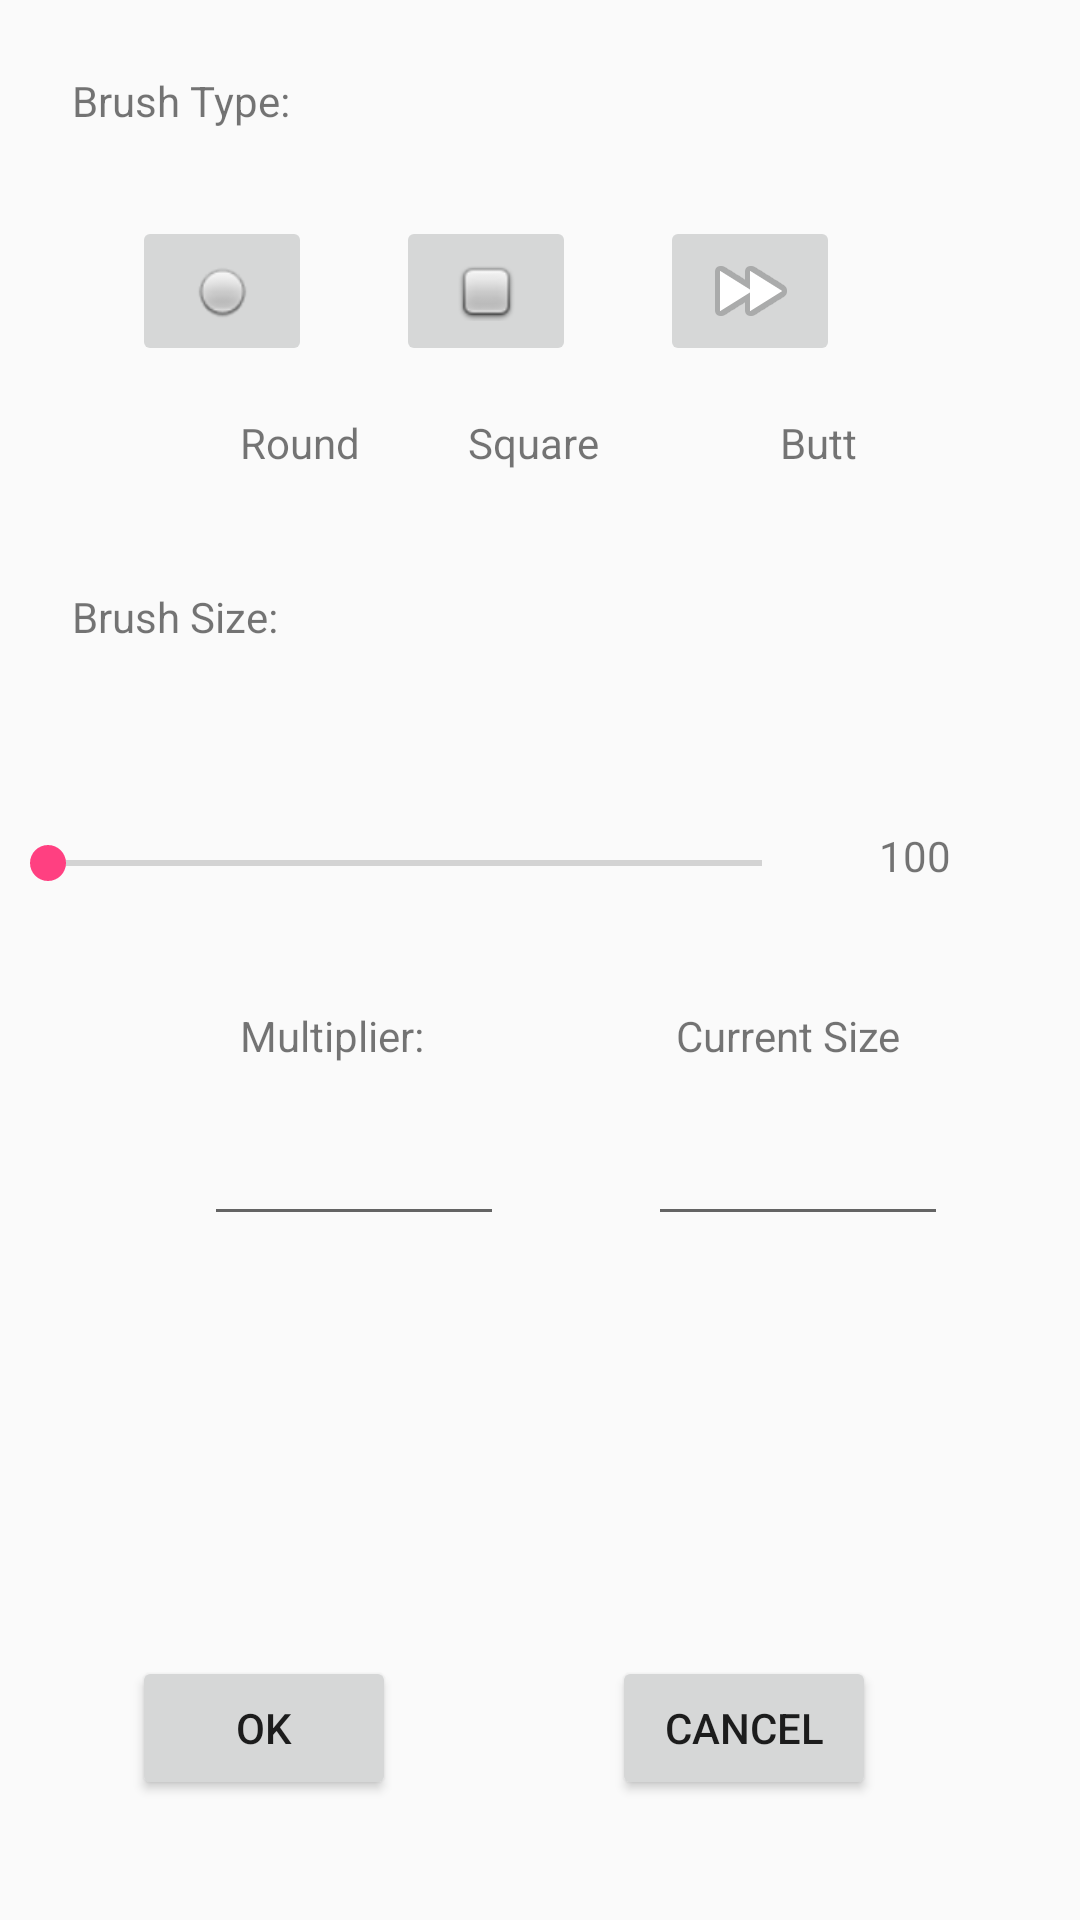

The Android layout XML behind this screen, and the referenced resources:
<!-- AndroidManifest.xml: application theme AppTheme -->
<!-- res/layout/activity_set_brush.xml -->
<?xml version="1.0" encoding="utf-8"?>
<android.support.constraint.ConstraintLayout xmlns:android="http://schemas.android.com/apk/res/android"
    xmlns:app="http://schemas.android.com/apk/res-auto"
    xmlns:tools="http://schemas.android.com/tools"
    android:layout_width="match_parent"
    android:layout_height="match_parent"
    tools:context="mdpcw1.paintappv7.setBrush">

    <Button
        android:id="@+id/btnBOK"
        android:layout_width="wrap_content"
        android:layout_height="wrap_content"
        android:layout_marginBottom="40dp"
        android:layout_marginEnd="72dp"
        android:text="@string/OK"
        app:layout_constraintBottom_toBottomOf="parent"
        app:layout_constraintEnd_toStartOf="@+id/btnBCancel" />

    <Button
        android:id="@+id/btnBCancel"
        android:layout_width="wrap_content"
        android:layout_height="wrap_content"
        android:layout_marginBottom="40dp"
        android:layout_marginEnd="68dp"
        android:text="@string/CANCEL"
        app:layout_constraintBottom_toBottomOf="parent"
        app:layout_constraintEnd_toEndOf="parent" />

    <TextView
        android:id="@+id/textView2"
        android:layout_width="92dp"
        android:layout_height="0dp"
        android:layout_marginBottom="292dp"
        android:layout_marginStart="24dp"
        android:layout_marginTop="24dp"
        android:text="@string/type"
        app:layout_constraintBottom_toTopOf="@+id/txtSize"
        app:layout_constraintStart_toStartOf="parent"
        app:layout_constraintTop_toTopOf="parent" />

    <ImageButton
        android:id="@+id/btnBRound"
        android:layout_width="60dp"
        android:layout_height="50dp"
        android:layout_marginEnd="28dp"
        android:layout_marginTop="72dp"
        android:contentDescription="@string/desc"
        app:layout_constraintEnd_toStartOf="@+id/btnBRect"
        app:layout_constraintTop_toTopOf="parent"
        app:srcCompat="@android:drawable/radiobutton_off_background" />

    <ImageButton
        android:id="@+id/btnBRect"
        android:layout_width="60dp"
        android:layout_height="50dp"
        android:layout_marginEnd="28dp"
        android:layout_marginTop="72dp"
        android:contentDescription="@string/desc"
        app:layout_constraintEnd_toStartOf="@+id/btnBButt"
        app:layout_constraintTop_toTopOf="parent"
        app:srcCompat="@android:drawable/checkbox_off_background" />

    <ImageButton
        android:id="@+id/btnBButt"
        android:layout_width="60dp"
        android:layout_height="50dp"
        android:layout_marginEnd="80dp"
        android:layout_marginTop="72dp"
        android:contentDescription="@string/desc"
        app:layout_constraintEnd_toEndOf="parent"
        app:layout_constraintTop_toTopOf="parent"
        app:srcCompat="@android:drawable/ic_media_ff" />

    <TextView
        android:id="@+id/textView5"
        android:layout_width="wrap_content"
        android:layout_height="wrap_content"
        android:layout_marginStart="80dp"
        android:layout_marginTop="16dp"
        android:text="@string/round"
        app:layout_constraintStart_toStartOf="parent"
        app:layout_constraintTop_toBottomOf="@+id/btnBRound" />

    <TextView
        android:id="@+id/textView6"
        android:layout_width="wrap_content"
        android:layout_height="wrap_content"
        android:layout_marginStart="156dp"
        android:layout_marginTop="16dp"
        android:text="@string/rect"
        app:layout_constraintStart_toStartOf="parent"
        app:layout_constraintTop_toBottomOf="@+id/btnBRect" />

    <TextView
        android:id="@+id/textView7"
        android:layout_width="wrap_content"
        android:layout_height="wrap_content"
        android:layout_marginStart="260dp"
        android:layout_marginTop="16dp"
        android:text="@string/butt"
        app:layout_constraintStart_toStartOf="parent"
        app:layout_constraintTop_toBottomOf="@+id/btnBButt" />

    <TextView
        android:id="@+id/textView8"
        android:layout_width="80dp"
        android:layout_height="27dp"
        android:layout_marginLeft="16dp"
        android:layout_marginStart="24dp"
        android:layout_marginTop="196dp"
        android:text="@string/size"
        app:layout_constraintLeft_toLeftOf="parent"
        app:layout_constraintStart_toStartOf="parent"
        app:layout_constraintTop_toTopOf="parent" />

    <SeekBar
        android:id="@+id/seekBarSize"
        android:layout_width="270dp"
        android:layout_height="16dp"
        android:layout_marginTop="8dp"
        app:layout_constraintBottom_toBottomOf="parent"
        app:layout_constraintLeft_toLeftOf="parent"
        app:layout_constraintRight_toRightOf="parent"
        app:layout_constraintStart_toStartOf="parent"
        app:layout_constraintTop_toBottomOf="@+id/textView6"
        app:layout_constraintVertical_bias="0.25" />

    <TextView
        android:id="@+id/textView9"
        android:layout_width="29dp"
        android:layout_height="28dp"
        android:layout_marginEnd="8dp"
        android:layout_marginLeft="16dp"
        android:layout_marginStart="8dp"
        android:layout_marginTop="84dp"
        android:text="@string/o"
        app:layout_constraintEnd_toStartOf="@+id/seekBarSize"
        app:layout_constraintHorizontal_bias="1.0"
        app:layout_constraintLeft_toLeftOf="parent"
        app:layout_constraintStart_toEndOf="@+id/textView8"
        app:layout_constraintTop_toBottomOf="@+id/textView5" />

    <TextView
        android:id="@+id/textView10"
        android:layout_width="29dp"
        android:layout_height="28dp"
        android:layout_marginBottom="32dp"
        android:layout_marginEnd="8dp"
        android:layout_marginStart="8dp"
        android:text="@string/loo"
        app:layout_constraintBottom_toTopOf="@+id/textView12"
        app:layout_constraintEnd_toEndOf="parent"
        app:layout_constraintHorizontal_bias="0.333"
        app:layout_constraintRight_toRightOf="parent"
        app:layout_constraintStart_toEndOf="@+id/seekBarSize" />

    <TextView
        android:id="@+id/textView11"
        android:layout_width="wrap_content"
        android:layout_height="wrap_content"
        android:layout_marginStart="80dp"
        android:layout_marginTop="40dp"
        android:text="@string/mult"
        app:layout_constraintStart_toStartOf="parent"
        app:layout_constraintTop_toBottomOf="@+id/seekBarSize" />

    <EditText
        android:id="@+id/txtMultiplier"
        android:layout_width="100dp"
        android:layout_height="wrap_content"
        android:layout_marginStart="68dp"
        android:layout_marginTop="16dp"
        android:ems="10"
        android:inputType="number"
        android:text=""
        app:layout_constraintStart_toStartOf="parent"
        app:layout_constraintTop_toBottomOf="@+id/textView11" />

    <TextView
        android:id="@+id/textView12"
        android:layout_width="wrap_content"
        android:layout_height="wrap_content"
        android:layout_marginStart="84dp"
        android:layout_marginTop="40dp"
        android:text="@string/currSize"
        app:layout_constraintStart_toEndOf="@+id/textView11"
        app:layout_constraintTop_toBottomOf="@+id/seekBarSize" />

    <EditText
        android:id="@+id/txtSize"
        android:layout_width="100dp"
        android:layout_height="wrap_content"
        android:layout_marginStart="216dp"
        android:layout_marginTop="16dp"
        android:ems="10"
        android:inputType="number"
        android:text=""
        app:layout_constraintStart_toStartOf="parent"
        app:layout_constraintTop_toBottomOf="@+id/textView12" />


</android.support.constraint.ConstraintLayout>
<!-- resources referenced by this layout -->
<resources>
  <string name="CANCEL">CANCEL</string>
  <string name="OK">OK</string>
  <string name="butt">Butt</string>
  <string name="currSize">Current Size </string>
  <string name="desc">desc</string>
  <string name="loo">100</string>
  <string name="mult">Multiplier:</string>
  <string name="o">0</string>
  <string name="rect">Square</string>
  <string name="round">Round</string>
  <string name="size">Brush Size:</string>
  <string name="type">Brush Type:</string>
  <style name="AppTheme" parent="Theme.AppCompat.Light.DarkActionBar">
          
          <item name="colorPrimary">@color/colorLightGreen</item>
          <item name="colorPrimaryDark">@color/colorDarkGreen</item>
          <item name="colorAccent">@color/colorAccent</item>
      </style>
  <color name="colorLightGreen">#60ad3c</color>
  <color name="colorDarkGreen">#31601b</color>
  <color name="colorAccent">#ff4081</color>
</resources>
